Run: headless pygame with SDL's dummy video driver; simulated clock (each Clock.tick advances the game by its frame time, no real sleeping); random seed 0; keys injected as events and as key.get_pressed() state; no mouse input; restart key R tapped at the start of phases 3 and 4.
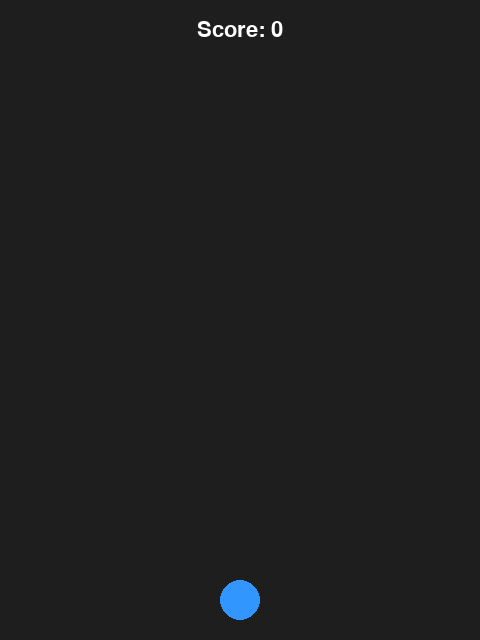
Frame 1 of 4 · flips 1–60 · no input
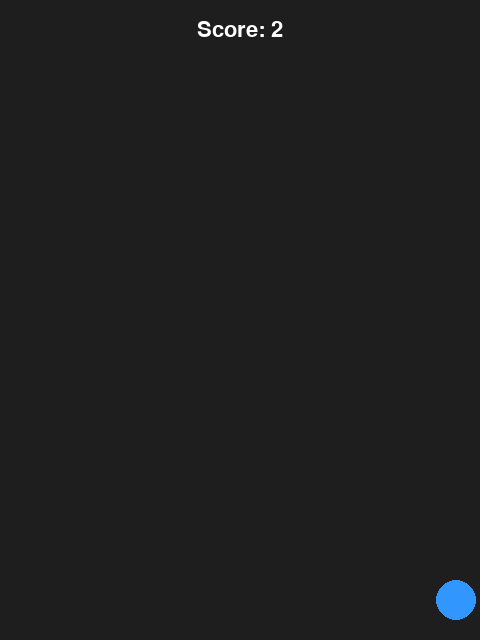
Frame 2 of 4 · flips 61–180 · tapped SPACE, RETURN · held RIGHT (→), D
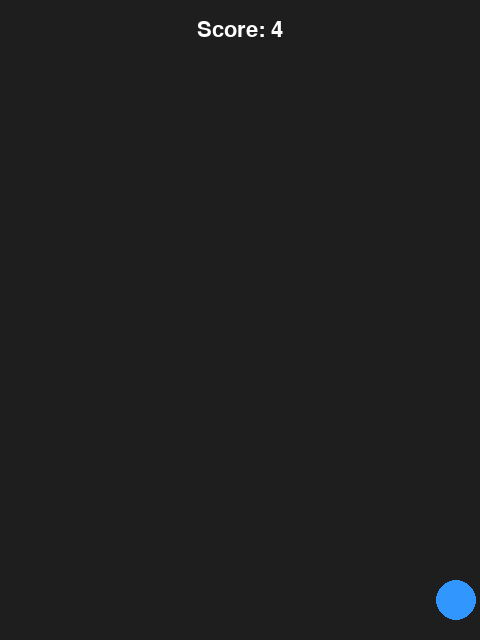
Frame 3 of 4 · flips 181–300 · tapped R · held DOWN (↓), S
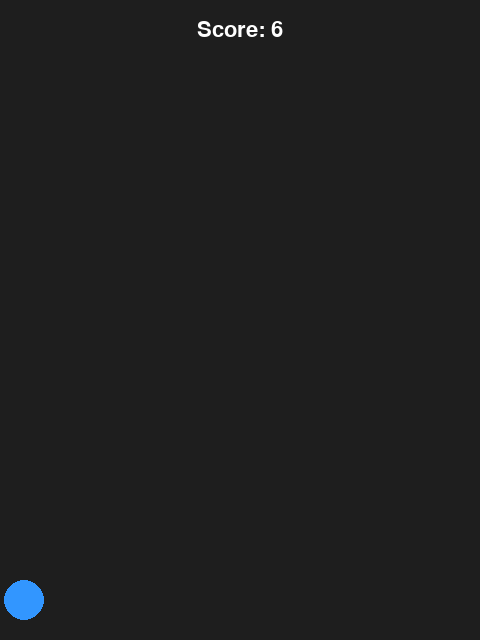
Frame 4 of 4 · flips 301–420 · tapped R · held LEFT (←), A, UP (↑), W

The pygame program that drew these frames:

import pygame
import random
import sys

# ------------------ Config ------------------
WIDTH, HEIGHT = 480, 640
PLAYER_RADIUS = 20
BLOCK_SIZE = 30
BLOCK_FALL_SPEED = 4          # initial pixels per frame
SPEED_INCREMENT = 0.2         # blocks speed up each spawn
SPAWN_EVENT = pygame.USEREVENT + 1
SPAWN_INTERVAL = 800          # ms
FPS = 60

# ------------------ Init ------------------
pygame.init()
screen = pygame.display.set_mode((WIDTH, HEIGHT))
pygame.display.set_caption("Dodge the Falling Blocks")
clock = pygame.time.Clock()

# Fonts
font = pygame.font.SysFont(None, 32)

# Player start
player_x = WIDTH // 2
player_y = HEIGHT - PLAYER_RADIUS*2
player_speed = 6

# Blocks list
blocks = []
block_speed = BLOCK_FALL_SPEED
pygame.time.set_timer(SPAWN_EVENT, SPAWN_INTERVAL)

# Score
start_ticks = pygame.time.get_ticks()
game_over = False

# ------------------ Helpers ------------------
def draw_player(x, y):
    pygame.draw.circle(screen, (50, 150, 255), (x, y), PLAYER_RADIUS)

def draw_blocks():
    for rect in blocks:
        pygame.draw.rect(screen, (200, 50, 50), rect)

def show_text(text, y):
    surf = font.render(text, True, (255, 255, 255))
    rect = surf.get_rect(center=(WIDTH//2, y))
    screen.blit(surf, rect)

# ------------------ Main Loop ------------------
while True:
    for event in pygame.event.get():
        if event.type == pygame.QUIT:
            pygame.quit()
            sys.exit()
        if event.type == SPAWN_EVENT and not game_over:
            x_pos = random.randrange(0, WIDTH-BLOCK_SIZE)
            blocks.append(pygame.Rect(x_pos, -BLOCK_SIZE, BLOCK_SIZE, BLOCK_SIZE))
            block_speed += SPEED_INCREMENT

    keys = pygame.key.get_pressed()
    if not game_over:
        if keys[pygame.K_LEFT] and player_x - player_speed - PLAYER_RADIUS > 0:
            player_x -= player_speed
        if keys[pygame.K_RIGHT] and player_x + player_speed + PLAYER_RADIUS < WIDTH:
            player_x += player_speed

    # Update block positions
    for rect in blocks:
        if not game_over:
            rect.y += block_speed

    # Collision check
    player_rect = pygame.Rect(player_x-PLAYER_RADIUS, player_y-PLAYER_RADIUS,
                              PLAYER_RADIUS*2, PLAYER_RADIUS*2)
    if any(rect.colliderect(player_rect) for rect in blocks):
        game_over = True

    # Remove off-screen blocks
    blocks = [r for r in blocks if r.y < HEIGHT]

    # Draw everything
    screen.fill((30, 30, 30))
    draw_player(player_x, player_y)
    draw_blocks()

    # Score display
    if not game_over:
        elapsed_ms = pygame.time.get_ticks() - start_ticks
    score_sec = elapsed_ms // 1000
    show_text(f"Score: {score_sec}", 30)

    if game_over:
        show_text("Game Over! Press R to Restart", HEIGHT//2)
        if keys[pygame.K_r]:
            # Reset everything
            blocks.clear()
            player_x = WIDTH // 2
            block_speed = BLOCK_FALL_SPEED
            start_ticks = pygame.time.get_ticks()
            game_over = False

    pygame.display.flip()
    clock.tick(FPS)
